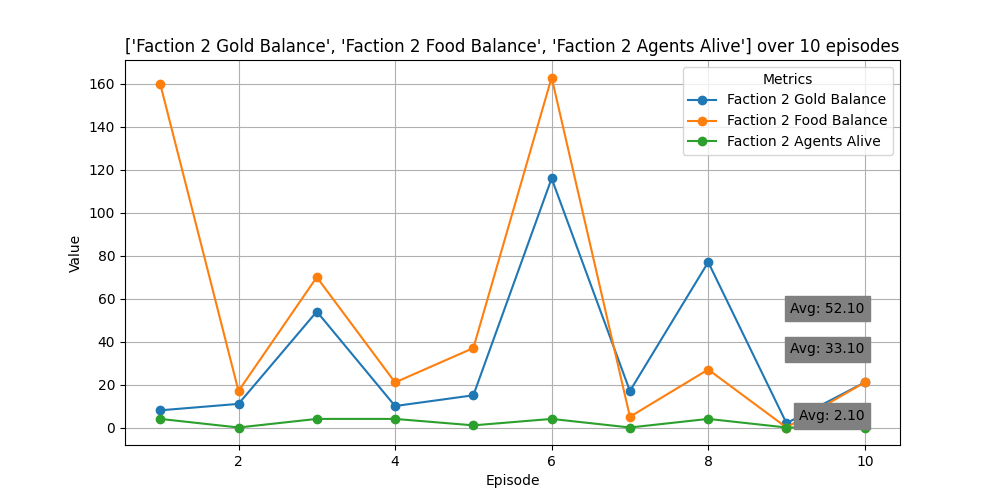

The table this chart was drawn from, first rows:
Episode, Faction 2 Gold Balance, Faction 2 Food Balance, Faction 2 Agents Alive
1, 8, 160, 4
2, 11, 17, 0
3, 54, 70, 4
4, 10, 21, 4
5, 15, 37, 1
6, 116, 163, 4
7, 17, 5, 0
8, 77, 27, 4
9, 2, 0, 0
10, 21, 21, 0
